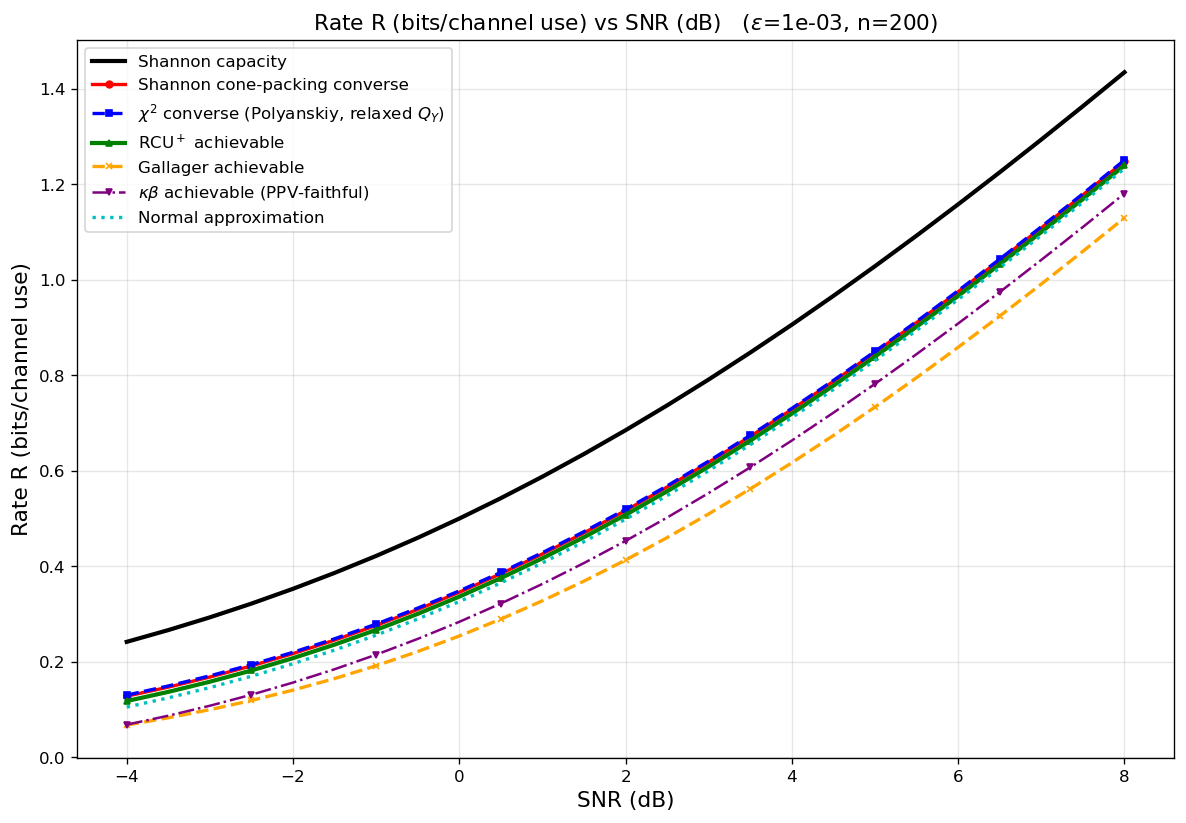

The data file committed next to this chart (first rows):
curve, epsilon, n, snr_db, rate_bits
Shannon capacity, 0.001, 200, -4, 0.2417
Shannon capacity, 0.001, 200, -3.5, 0.2664
Shannon capacity, 0.001, 200, -3, 0.2931
Shannon capacity, 0.001, 200, -2.5, 0.3219
Shannon capacity, 0.001, 200, -2, 0.3529
Shannon capacity, 0.001, 200, -1.5, 0.3861
Shannon capacity, 0.001, 200, -1, 0.4217
Shannon capacity, 0.001, 200, -0.5, 0.4597
Shannon capacity, 0.001, 200, 0, 0.5
Shannon capacity, 0.001, 200, 0.5, 0.5427
Shannon capacity, 0.001, 200, 1, 0.5878
Shannon capacity, 0.001, 200, 1.5, 0.6353
Shannon capacity, 0.001, 200, 2, 0.6851
Shannon capacity, 0.001, 200, 2.5, 0.7371
Shannon capacity, 0.001, 200, 3, 0.7913
Shannon capacity, 0.001, 200, 3.5, 0.8477
Shannon capacity, 0.001, 200, 4, 0.9061
Shannon capacity, 0.001, 200, 4.5, 0.9665
Shannon capacity, 0.001, 200, 5, 1.029
Shannon capacity, 0.001, 200, 5.5, 1.093
Shannon capacity, 0.001, 200, 6, 1.158
Shannon capacity, 0.001, 200, 6.5, 1.225
Shannon capacity, 0.001, 200, 7, 1.294
Shannon capacity, 0.001, 200, 7.5, 1.364
Shannon capacity, 0.001, 200, 8, 1.435
Shannon cone-packing converse, 0.001, 200, -4, 0.1279
Shannon cone-packing converse, 0.001, 200, -3.5, 0.1469
Shannon cone-packing converse, 0.001, 200, -3, 0.168
Shannon cone-packing converse, 0.001, 200, -2.5, 0.1914
Shannon cone-packing converse, 0.001, 200, -2, 0.2171
Shannon cone-packing converse, 0.001, 200, -1.5, 0.2454
Shannon cone-packing converse, 0.001, 200, -1, 0.2761
Shannon cone-packing converse, 0.001, 200, -0.5, 0.3095
Shannon cone-packing converse, 0.001, 200, 0, 0.3456
Shannon cone-packing converse, 0.001, 200, 0.5, 0.3844
Shannon cone-packing converse, 0.001, 200, 1, 0.4259
Shannon cone-packing converse, 0.001, 200, 1.5, 0.47
Shannon cone-packing converse, 0.001, 200, 2, 0.5167
Shannon cone-packing converse, 0.001, 200, 2.5, 0.5661
Shannon cone-packing converse, 0.001, 200, 3, 0.6179
Shannon cone-packing converse, 0.001, 200, 3.5, 0.6721
Shannon cone-packing converse, 0.001, 200, 4, 0.7286
Shannon cone-packing converse, 0.001, 200, 4.5, 0.7873
Shannon cone-packing converse, 0.001, 200, 5, 0.848
Shannon cone-packing converse, 0.001, 200, 5.5, 0.9107
Shannon cone-packing converse, 0.001, 200, 6, 0.9751
Shannon cone-packing converse, 0.001, 200, 6.5, 1.041
Shannon cone-packing converse, 0.001, 200, 7, 1.109
Shannon cone-packing converse, 0.001, 200, 7.5, 1.178
Shannon cone-packing converse, 0.001, 200, 8, 1.248
$\chi^2$ converse (Polyanskiy, relaxed $…, 0.001, 200, -4, 0.1302
$\chi^2$ converse (Polyanskiy, relaxed $…, 0.001, 200, -3.5, 0.1493
$\chi^2$ converse (Polyanskiy, relaxed $…, 0.001, 200, -3, 0.1705
$\chi^2$ converse (Polyanskiy, relaxed $…, 0.001, 200, -2.5, 0.194
$\chi^2$ converse (Polyanskiy, relaxed $…, 0.001, 200, -2, 0.2198
$\chi^2$ converse (Polyanskiy, relaxed $…, 0.001, 200, -1.5, 0.2481
$\chi^2$ converse (Polyanskiy, relaxed $…, 0.001, 200, -1, 0.2789
$\chi^2$ converse (Polyanskiy, relaxed $…, 0.001, 200, -0.5, 0.3124
$\chi^2$ converse (Polyanskiy, relaxed $…, 0.001, 200, 0, 0.3484
$\chi^2$ converse (Polyanskiy, relaxed $…, 0.001, 200, 0.5, 0.3872
... 115 more rows
